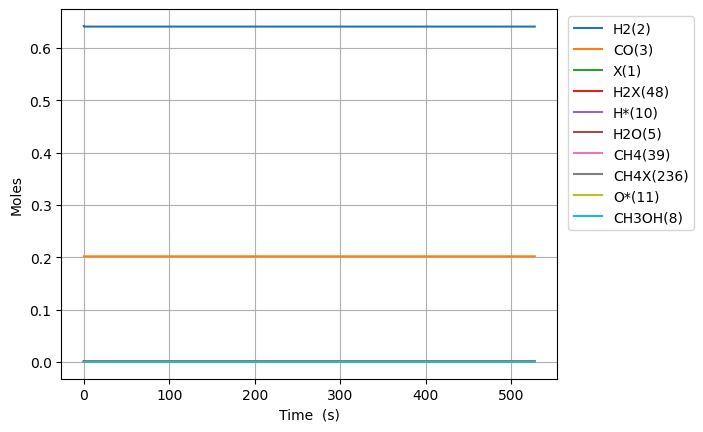

Values plotted in this chart, from the file beside it:
Time (s), Volume (m^3), N2, Ne, X(1), H2(2), CO(3), CO2(4), H2O(5), CH2O(6), HCOOH(7), CH3OH(8), HCOOCH3(9), H*(10), O*(11), OH*(12), H2O*(13), CO*(14), CO2*(15), HCO*(16), HCOO*(17), COOH*(18), CH2O*(19), CH3O*(20)
0.0, 0.0005471, 0.1557, 0.0, 0.00161, 0.6424, 0.2019, 0.0, 0.0, 0.0, 0.0, 0.0, 0.0, 0.0, 0.0, 0.0, 0.0, 0.0, 0.0, 0.0, 0.0, 0.0, 0.0, 0.0
7.844266856425346e-25, 0.0005471, 0.1557, 0.0, 0.00161, 0.6424, 0.2019, -2.0722850133716252e-191, 7.235050508211936e-163, 9.584380127291394e-52, 2.4702915946948253e-204, -4.6467622819491065e-116, -7.932810080274541e-158, 1.847782297700339e-18, 5.534937859671427e-109, -4.560835767418696e-138, 7.20121598162745e-163, 6.985162030331014e-90, -1.4387579645865365e-195, 3.0687592702177545e-69, -1.3033506961286835e-185, -5.424054490236137e-204, 1.1161256320864274e-69, 1.497186621178384e-92
2.1963947197990973e-24, 0.0005471, 0.1557, 0.0, 0.00161, 0.6424, 0.2019, 6.053884534088471e-190, 3.3681139744243023e-161, 2.6836264356415905e-51, 2.0946818929808006e-202, 4.591337199997324e-115, 1.3315461136458593e-156, 5.173790433560915e-18, 1.5609485240183736e-107, 7.655500486741343e-137, 3.3523630765310384e-161, 8.292784362408906e-89, 7.421743447409559e-194, 1.8535305992115154e-68, 3.8075491928337566e-184, 2.797964762813412e-202, 6.741398817801992e-69, 2.262559657924457e-91
5.0203307881122226e-24, 0.0005471, 0.1557, 0.0, 0.00161, 0.6424, 0.2019, 1.4822002255532283e-187, 1.779416686139119e-158, 6.134003281466494e-51, 2.189286200106825e-199, 2.5323522016674342e-113, 1.5696509109850614e-154, 1.182580670528193e-17, 3.395438175451998e-106, 9.024443979950027e-135, 1.7710952900266714e-158, 8.141904862553602e-88, 3.7120635756175434e-191, 8.9239519577931e-68, 9.322175464519958e-182, 1.3994317043559629e-199, 3.2456933381072887e-68, 2.433983680940206e-90
1.0668202924738473e-23, 0.0005471, 0.1557, 0.0, 0.00161, 0.6424, 0.2019, 2.3485298240659693e-185, 5.984421120573323e-156, 1.3034756973116298e-50, 1.4733539909505787e-196, 9.966666209627821e-112, 1.2407611686623986e-152, 2.512983924872339e-17, 6.294696874564413e-105, 7.133547708353609e-133, 5.956435129975225e-156, 7.201422646789586e-87, 1.1776995824655064e-188, 3.897324273176414e-67, 1.4770817450167928e-179, 4.4398758273821716e-197, 1.4174795527497186e-67, 2.2372968577349567e-89
2.196394719799097e-23, 0.0005471, 0.1557, 0.0, 0.00161, 0.6424, 0.2019, 3.32680427004999e-183, 1.7447784143154165e-153, 2.6836264356415906e-50, 8.593195413323502e-194, 3.5215921236989317e-110, 8.781290004407422e-151, 5.173790433560407e-17, 1.0819411362395737e-103, 5.048655032843916e-131, 1.7366190031851222e-153, 6.053229652891521e-86, 3.3377655760158094e-186, 1.6270561650693346e-66, 2.092337838727735e-177, 1.2583229984167097e-194, 5.917698101321838e-67, 1.9141341970021838e-88
4.4555435744495974e-23, 0.0005471, 0.1557, 0.0, 0.00161, 0.6424, 0.2019, 4.4761581752361846e-181, 4.761458740670849e-151, 5.443927912301513e-50, 4.6906768267110897e-191, 1.183204601419244e-108, 5.905213068735534e-149, 1.0495403450935641e-16, 1.7933825411734948e-102, 3.395102959190023e-129, 4.739191902012405e-151, 4.96280339017113e-85, 8.983338589122422e-184, 6.647055329661488e-66, 2.815154271355566e-175, 3.386679289427634e-192, 2.4175727641241453e-66, 1.5827748709626648e-87
8.973841283750598e-23, 0.0005471, 0.1557, 0.0, 0.00161, 0.6424, 0.2019, 5.87390163062317e-179, 1.258325886320406e-148, 1.0964530865621352e-49, 2.479389022909869e-188, 3.8793440199948713e-107, 3.87372569251897e-147, 2.1138629485682495e-16, 2.920528988914467e-101, 2.22713345118479e-127, 1.2524413578558632e-148, 4.0190068547263636e-84, 2.3578416020762038e-181, 2.6868460415198672e-65, 3.694093428171601e-173, 8.888959535791776e-190, 9.772215649217274e-66, 1.287300441466644e-86
1.8010436702352596e-22, 0.0005471, 0.1557, 0.0, 0.00161, 0.6424, 0.2019, 7.614642014276079e-177, 3.273525812548461e-146, 2.2005736772261024e-49, 1.2900614060955962e-185, 1.2568018318516546e-105, 2.5104379855629346e-145, 4.2425081555161764e-16, 4.715264110299168e-100, 1.443334107411236e-125, 3.2582172537440837e-146, 3.234846362376348e-83, 6.1130343625775834e-179, 1.080368976116725e-64, 4.788500767161091e-171, 2.304587171674817e-187, 3.929364932783279e-65, 1.0385999691606909e-85
3.60836275395566e-22, 0.0005471, 0.1557, 0.0, 0.00161, 0.6424, 0.2019, 9.814493089280807e-175, 8.451831030045848e-144, 4.4088148585540324e-49, 6.661649558660613e-183, 4.0485885910292047e-104, 1.6175430789082928e-143, 8.499798569406255e-16, 7.582183382608083e-99, 9.29979194633852e-124, 8.412306260800085e-144, 2.5957604822970692e-82, 1.5756249153715361e-176, 4.332762801062112e-64, 6.17100190250396e-169, 5.940036898149901e-185, 1.5758510831872036e-64, 8.348150709750145e-85
7.22300092139646e-22, 0.0005471, 0.1557, 0.0, 0.00161, 0.6424, 0.2019, 1.262103312488686e-172, 2.1749943831873408e-141, 8.825297221209878e-49, 3.4286400488742583e-180, 1.3011324319205224e-102, 1.039728993022634e-141, 1.7014379397163314e-15, 1.2173526500334433e-97, 5.977747017523675e-122, 2.1648230781950347e-141, 2.079767150652087e-81, 4.051254244125523e-174, 1.7353650775030304e-63, 7.933379194471451e-167, 1.5273051002892715e-182, 6.311623928346377e-64, 6.700975627950856e-84
1.4452277256278061e-21, 0.0005471, 0.1557, 0.0, 0.00161, 0.6424, 0.2019, 1.6230782893702383e-170, 5.593359728845399e-139, 1.7658261946521507e-48, 1.7634659366658172e-177, 4.180755733878386e-101, 6.681669864281411e-140, 3.404354105258503e-15, 1.954893873934827e-96, 3.841513737820674e-120, 5.56720252667908e-139, 1.6650783079896753e-80, 1.041395259600949e-171, 6.945982801961573e-63, 1.019656478565525e-164, 3.92601450208345e-180, 2.5262944279991694e-63, 5.380468934091018e-83
2.891082992604126e-21, 0.0005471, 0.1557, 0.0, 0.00161, 0.6424, 0.2019, 2.0922400506368182e-168, 1.4407054028457208e-136, 3.532419139714453e-48, 9.084440176511138e-175, 1.345823345480638e-99, 4.3016578127654017e-138, 6.810186436305888e-15, 3.1455815539081376e-95, 2.4731658280964567e-118, 1.4339679812622909e-136, 1.3325686977072018e-79, 2.6817436421005936e-169, 2.7792978770176415e-62, 1.312890714281752e-162, 1.0110056035594083e-177, 1.010846836282805e-62, 4.329373352826431e-82
5.782793526556766e-21, 0.0005471, 0.1557, 0.0, 0.00161, 0.6424, 0.2019, 2.7127569776423822e-166, 3.727923116842436e-134, 7.065605029838958e-48, 4.701279501905434e-172, 4.3529388972191015e-98, 2.782455549982027e-136, 1.3621851098252814e-14, 5.085681531368496e-94, 1.5997260320991865e-116, 3.7104895806584495e-134, 1.0662574220451392e-78, 6.938183578394761e-167, 1.1119001279476833e-61, 1.6983804856649962e-160, 2.6156648108246963e-175, 4.0440455690237274e-62, 3.5008930041596546e-81
1.1566214594462045e-20, 0.0005471, 0.1557, 0.0, 0.00161, 0.6424, 0.2019, 3.559672590518354e-164, 9.739962391331881e-132, 1.4131976810087582e-47, 2.4565653336358112e-169, 1.4218103375960613e-96, 1.8174029260502086e-134, 2.724518042155531e-14, 8.302651239204524e-93, 1.044885253066657e-114, 9.694413708368291e-132, 8.530869321616637e-78, 1.812506943785485e-164, 4.4479624937822865e-61, 2.2184780005235373e-158, 6.833071766821395e-173, 1.6177498817407928e-61, 2.8595038685465005e-80
2.3133056730272607e-20, 0.0005471, 0.1557, 0.0, 0.00161, 0.6424, 0.2019, 4.781204354457979e-162, 2.5931475371658446e-129, 2.8264720370583273e-47, 1.3080150424465215e-166, 4.733336218292813e-95, 1.209707934003173e-132, 5.449183906579486e-14, 1.3811449437767674e-91, 6.955012355983996e-113, 2.5810207493791188e-129, 6.8250194633972715e-77, 4.824752757732707e-162, 1.77925739963701e-60, 2.9529193289417445e-156, 1.818910651023676e-170, 6.47126284441999e-61, 2.3812495028770693e-79
4.626674100189373e-20, 0.0005471, 0.1557, 0.0, 0.00161, 0.6424, 0.2019, 6.707330119533903e-160, 7.147881693644737e-127, 5.653020749156842e-47, 7.210493644742729e-164, 1.631939066609268e-93, 8.337208299719563e-131, 1.0898515634481225e-13, 2.378336052506942e-90, 4.793337722191052e-111, 7.1144548075913514e-127, 5.460145211496144e-76, 1.3295561688571796e-159, 7.117174456187751e-60, 4.0691990915052364e-154, 5.01236850498221e-168, 2.588557802051914e-60, 2.0546668382407937e-78
9.253410954513597e-20, 0.0005471, 0.1557, 0.0, 0.00161, 0.6424, 0.2019, 1.0153288849672319e-157, 2.0905373503986967e-124, 1.1306118173351382e-46, 4.217258275798882e-161, 5.972425544872561e-92, 6.097183231888589e-129, 2.17971790865e-13, 4.344419472303164e-89, 3.5054729741346843e-109, 2.0807610052736683e-124, 4.3681681388328954e-75, 3.886876343287677e-157, 2.8468988359191053e-59, 5.949270624829507e-152, 1.4653353519916159e-165, 1.03543365365531e-59, 1.883133245254329e-77
1.8506884663162046e-19, 0.0005471, 0.1557, 0.0, 0.00161, 0.6424, 0.2019, 1.734098764958649e-155, 6.686258233455826e-122, 2.26123130217305e-46, 2.697253729515071e-158, 2.391262651466028e-90, 4.87663738905053e-127, 4.3594505975398776e-13, 8.676221835590752e-88, 2.8037406635133403e-107, 6.654990111611706e-122, 3.4945556611303433e-74, 1.242413458648933e-154, 1.1387654760204986e-58, 9.511005748077131e-150, 4.6838443063633823e-163, 4.141755679456135e-59, 1.889515934256544e-76
3.7013832080458944e-19, 0.0005471, 0.1557, 0.0, 0.00161, 0.6424, 0.2019, 3.5014882755077857e-153, 2.3949007731896938e-119, 4.522470271844888e-46, 1.9318943926108104e-155, 1.0724455859239321e-88, 4.368274535344963e-125, 8.718915969264116e-13, 1.9403750707079585e-86, 2.5114659857002476e-105, 2.3837010758324296e-119, 2.7956541502209977e-73, 4.447045431506598e-152, 4.555075884706066e-58, 1.702737319797726e-147, 1.676516644969083e-160, 1.656706484016449e-58, 2.1244053925279936e-75
7.402772691505273e-19, 0.0005471, 0.1557, 0.0, 0.00161, 0.6424, 0.2019, 8.631678481906595e-151, 9.62886420928515e-117, 9.044948211172625e-46, 1.5532260014694266e-152, 5.398084835737457e-87, 4.392075206509203e-123, 1.7437846688490528e-12, 4.8724749645878653e-85, 2.525149774364018e-103, 9.58383502796677e-117, 2.2365308889689077e-72, 1.7868202487666824e-149, 1.8220365075020468e-57, 3.4218405256412265e-145, 6.736234066482057e-158, 6.626834354604292e-58, 2.6799510690789732e-74
1.480555165842403e-18, 0.0005471, 0.1557, 0.0, 0.00161, 0.6424, 0.2019, 2.6116710358286832e-148, 4.255785277241276e-114, 1.8089904089764338e-45, 1.3728415685991614e-149, 2.985696063073993e-85, 4.85413720735554e-121, 3.4875708030055098e-12, 1.3458967904422454e-83, 2.790804535395536e-101, 4.235883166030186e-114, 1.789239650271675e-71, 7.893429920934128e-147, 7.288212071718153e-57, 7.559841073074976e-143, 2.975788519385683e-155, 2.650735420799256e-57, 3.7125228940094096e-73
2.9611109592261545e-18, 0.0005471, 0.1557, 0.0, 0.00161, 0.6424, 0.2019, 9.475280153093721e-146, 2.0062306649529238e-111, 3.6179815846692724e-45, 1.2942579588021012e-146, 1.760618828153887e-83, 5.721561987871765e-119, 6.975143032563112e-12, 3.969317960872951e-82, 3.2895157853506345e-99, 1.9968485400782532e-111, 1.4314358237022711e-70, 3.7196076850754105e-144, 2.9153840238516515e-56, 1.781458325427903e-140, 1.4022758404210885e-152, 1.0602945003104256e-56, 5.479335950746153e-72
5.922222545993658e-18, 0.0005471, 0.1557, 0.0, 0.00161, 0.6424, 0.2019, 3.946621081021165e-143, 9.828301249790751e-109, 7.235963935952932e-45, 1.2680343826128224e-143, 1.0785682826933545e-81, 7.007885470071994e-117, 1.395028733665701e-11, 1.2185540859120882e-80, 4.029065736741216e-97, 9.78233907053131e-109, 1.1452883267309006e-69, 1.821513941250744e-141, 1.1663110368245828e-55, 4.3623035756614566e-138, 6.867028505473755e-150, 4.2411786348162155e-56, 8.397158131632529e-71
1.1844445719528666e-17, 0.0005471, 0.1557, 0.0, 0.00161, 0.6424, 0.2019, 1.8000782053325643e-140, 4.917089082487134e-106, 1.4471928638112185e-44, 1.268765616839737e-140, 6.746523045548061e-80, 8.765467932752774e-115, 2.7900575324759136e-11, 3.8319943202908856e-79, 5.039557952695557e-95, 4.894094059690707e-106, 9.166770404967598e-69, 9.108369558231845e-139, 4.667760488474959e-55, 1.090717827078009e-135, 3.433816895594871e-147, 1.6964715563157732e-55, 1.3135732662908957e-69
2.3688892066598677e-17, 0.0005471, 0.1557, 0.0, 0.00161, 0.6424, 0.2019, 8.657020399030302e-138, 2.4866372542182255e-103, 2.894385804079842e-44, 1.2832494883245025e-137, 4.2652169591521814e-78, 1.1082272414047373e-112, 5.580114882061693e-11, 1.2251882296277625e-77, 6.371565051003785e-93, 2.4750081721681695e-103, 7.347698664697072e-68, 4.6021201107194614e-136, 1.871129901577881e-54, 2.7555527131825212e-133, 1.7349820811105476e-144, 6.785886235436625e-55, 2.0764943770318668e-68
3.553333841366869e-17, 0.0005471, 0.1557, 0.0, 0.00161, 0.6424, 0.2019, 7.407380599619394e-137, 2.146049382647895e-102, 4.341578744185239e-44, 1.2347162945159617e-136, 2.4288022768842743e-77, 7.369046525003624e-112, 8.370171983612318e-11, 5.7639566996036846e-77, 4.236708527045081e-92, 2.136013065616444e-102, 2.1042318251096316e-67, 3.96074416728134e-135, 3.9845011589255555e-54, 2.1001254730037514e-132, 1.4931863405465076e-143, 1.4420007981231897e-54, 7.89383211128139e-68
4.73777847607387e-17, 0.0005471, 0.1557, 0.0, 0.00161, 0.6424, 0.2019, 3.83598758050965e-136, 1.2324005439294433e-101, 5.788771684127408e-44, 7.588331969539387e-136, 9.4855875225704e-77, 3.182041905777105e-111, 1.1160228837127288e-10, 1.8062511605767007e-76, 1.829461035673913e-91, 1.2266370256684656e-101, 4.44601079971942e-67, 2.059110268286463e-134, 6.813494432664077e-54, 9.977294458078093e-132, 7.76277616585131e-143, 2.4598836566923352e-54, 2.119651925266948e-67
7.106667745487873e-17, 0.0005471, 0.1557, 0.0, 0.00161, 0.6424, 0.2019, 4.570068967909611e-135, 2.3571749752490385e-100, 8.683157563628665e-44, 1.5491236088280056e-134, 7.920393442942474e-76, 3.0013096888374564e-110, 1.6740341962030737e-10, 9.093056526925025e-76, 1.725551773252596e-90, 2.3461512399664903e-100, 1.2186087889999835e-66, 2.464530286409747e-133, 1.417795964118209e-53, 1.0609006213775007e-130, 9.291216665408613e-142, 5.0928764005203266e-54, 8.551623880309453e-67
9.475557014901875e-17, 0.0005471, 0.1557, 0.0, 0.00161, 0.6424, 0.2019, 2.455401587084293e-134, 1.3589141134085212e-99, 1.1577543442529678e-43, 9.980295027613749e-134, 3.109192482962928e-75, 1.3405241958962994e-109, 2.232045417481358e-10, 2.8907095988743313e-75, 7.707114343492885e-90, 1.3525588855304414e-99, 2.5590524280201006e-66, 1.3281733171883364e-132, 2.425282197795624e-53, 5.2469689431569884e-130, 5.0071871351877644e-141, 8.661648382919556e-54, 2.3130681682189814e-66
1.1844446284315878e-16, 0.0005471, 0.1557, 0.0, 0.00161, 0.6424, 0.2019, 1.0280758449597873e-133, 6.343288923249344e-99, 1.4471929320787573e-43, 4.978110984500261e-133, 9.753156106935907e-75, 4.670293486246896e-109, 2.7900565410320876e-10, 7.539961871299418e-75, 2.6851049859039928e-89, 6.313623194427074e-99, 4.6787344503283923e-66, 5.577091273422342e-132, 3.7312833570473373e-53, 2.0168040868223427e-129, 2.102556072845229e-140, 1.323304082258192e-53, 5.190227184290352e-66
1.6582224823143882e-16, 0.0005471, 0.1557, 0.0, 0.00161, 0.6424, 0.2019, 3.9154126469238347e-132, 2.882445335412487e-97, 2.0260701075333615e-43, 4.0286284918255214e-131, 8.848492554050518e-74, 6.695130164443667e-108, 3.906078488809912e-10, 4.463550887743423e-74, 3.849247931749076e-88, 2.868964438644461e-97, 1.2556496035424965e-65, 2.1508029659119904e-130, 7.336824358865044e-53, 4.673412632984483e-128, 8.108683040962497e-139, 2.5446664834066545e-53, 2.0072445774854006e-65
2.1320003361971887e-16, 0.0005471, 0.1557, 0.0, 0.00161, 0.6424, 0.2019, 2.817600496722809e-131, 2.045491419257188e-96, 2.6049472827267618e-43, 3.347621485446793e-130, 3.6671220451620766e-73, 3.3978856893515243e-107, 5.022100039659236e-10, 1.5301272658420286e-73, 1.9535544758028363e-87, 2.035924721337315e-96, 2.6508791348973207e-65, 1.552311437427991e-129, 1.2357950935745271e-52, 2.8513806640471148e-127, 5.85238501081081e-138, 4.173245964794911e-53, 5.331156755144961e-65
3.0795560439627896e-16, 0.0005471, 0.1557, 0.0, 0.00161, 0.6424, 0.2019, 1.2966677515421939e-129, 9.129502903602162e-95, 3.762701632330061e-43, 2.554856468199423e-128, 3.820970601461794e-72, 5.704543409633967e-106, 7.25414195072305e-10, 1.1303793222443919e-72, 3.2797239553653844e-86, 9.086801309692335e-95, 8.457060429697746e-65, 7.19066122219733e-128, 2.7705260625174874e-52, 7.856136735516304e-126, 2.711163774769559e-136, 8.651883749465063e-53, 2.379600795620488e-64
4.974667459493992e-16, 0.0005471, 0.1557, 0.0, 0.00161, 0.6424, 0.2019, 1.9842519405272384e-127, 1.1832258688375222e-92, 6.078210328402679e-43, 6.538183121482373e-126, 8.2375133859272e-71, 2.3363696842869087e-104, 1.1718221010241456e-09, 1.676438169045081e-71, 1.3432514939256054e-84, 1.1776905706620157e-92, 4.425378631905713e-64, 1.1055760686009447e-125, 9.074024967852474e-52, 6.16839294364653e-124, 4.1695743440634043e-134, 2.24950316466245e-52, 1.7123351013260348e-63
8.764890290556396e-16, 0.0005471, 0.1557, 0.0, 0.00161, 0.6424, 0.2019, 5.275645334885328e-125, 2.8438551826964426e-90, 1.070922770801212e-42, 3.135781043183324e-123, 2.8581908565401794e-69, 1.6006755720496428e-102, 2.064636007813293e-09, 4.088392103979462e-70, 9.202754503401327e-83, 2.8305465047796537e-90, 4.218301264450179e-63, 2.946712127594897e-123, 4.9706940285165133e-51, 8.24874888770455e-122, 1.1124298336461295e-131, 6.97246167885166e-52, 1.7267225786512092e-62
1.6345335952681203e-15, 0.0005471, 0.1557, 0.0, 0.00161, 0.6424, 0.2019, 1.822973805864252e-122, 9.512750044809881e-88, 1.9971262417088025e-42, 2.0963291969893522e-120, 1.289238001840589e-67, 1.437664185831505e-100, 3.850256200250021e-09, 1.381405627947611e-68, 8.2655059734277e-81, 9.468200655484082e-88, 7.308930319122089e-62, 1.0194852086284629e-120, 4.617582779314249e-50, 1.4284500204971912e-119, 3.86388393777793e-129, 2.423565645893996e-51, 2.1067058466651785e-61
2.392578161480601e-15, 0.0005471, 0.1557, 0.0, 0.00161, 0.6424, 0.2019, 1.8818545140007314e-121, 1.0133706794658062e-86, 2.923329705930686e-42, 2.5084883395379324e-119, 8.502850387225211e-67, 1.1263286469354944e-99, 5.635866230266962e-09, 8.351508516962631e-68, 6.475540930412475e-80, 1.0086241079708632e-86, 3.497089782892741e-61, 1.0525781234918746e-119, 1.729797670383357e-49, 1.289059714962247e-118, 3.9953724850260203e-128, 5.1921844163759704e-51, 8.537247424551963e-61
3.908667293905563e-15, 0.0005471, 0.1557, 0.0, 0.00161, 0.6424, 0.2019, 1.9834103927674544e-119, 1.3015697897182227e-84, 4.775736614317491e-42, 5.759496655853556e-117, 1.7889905297304315e-65, 4.085314309627917e-98, 9.207055796249223e-09, 1.4991807807653879e-66, 2.34871261480055e-78, 1.2954656522609044e-84, 3.940958992390041e-60, 1.1098977464369351e-117, 1.1852283237237996e-48, 7.704659498438097e-117, 4.2969771836604624e-126, 1.3856288489085044e-50, 5.887327554593696e-60
5.273147513088028e-15, 0.0005471, 0.1557, 0.0, 0.00161, 0.6424, 0.2019, 1.295017350125648e-118, 1.0223342799154439e-83, 6.442902809000804e-42, 4.8078865462282893e-116, 8.42303838875202e-65, 2.1987009953854926e-97, 1.2421091637068195e-08, 6.728054231292655e-66, 1.264057256384185e-77, 1.0175388517094058e-83, 1.4381308613596793e-59, 7.247172235894923e-117, 3.535687028436241e-48, 4.579340193310787e-116, 2.8307819128959204e-125, 2.5218585982505467e-50, 1.7595682327135571e-59
6.637627732270493e-15, 0.0005471, 0.1557, 0.0, 0.00161, 0.6424, 0.2019, 6.595400391722446e-118, 4.992927362514459e-83, 8.110068982022904e-42, 2.7236858524353174e-115, 2.8126034809936527e-64, 8.61771984131401e-97, 1.563509453091453e-08, 2.1844304514217007e-65, 4.954396885617299e-77, 4.9694958764444e-83, 4.052230718784292e-59, 3.6911769761987214e-116, 8.355688534833233e-48, 2.034723213277297e-115, 1.4554786584987321e-124, 3.995783904829879e-50, 4.118525592138294e-59
8.002107951452958e-15, 0.0005471, 0.1557, 0.0, 0.00161, 0.6424, 0.2019, 2.481193215969243e-117, 2.0216184424314144e-82, 9.777235133383959e-42, 1.1911814036034e-114, 7.720630697553642e-64, 2.6566358891661004e-96, 1.8849064470442565e-08, 5.856434826734789e-65, 1.527309513875868e-76, 2.0121284508340066e-82, 9.459799337362602e-59, 1.3886873106501731e-115, 1.6885077281398733e-47, 6.886356889788426e-115, 5.538328229743565e-124, 5.807401465619472e-50, 8.218831008912393e-59
9.366588170635424e-15, 0.0005471, 0.1557, 0.0, 0.00161, 0.6424, 0.2019, 7.732158536422733e-117, 6.860314395658175e-82, 1.1444401263084145e-41, 4.3386338852163775e-114, 1.8298961923579015e-63, 6.9762182236304664e-96, 2.2063001447996203e-08, 1.3629384960647275e-64, 4.010615839849144e-76, 6.828101389829908e-82, 1.9475722725481485e-58, 4.327728643996051e-115, 3.0686566144933284e-47, 1.9583374320073647e-114, 1.7497431632800676e-123, 7.9567078395488955e-50, 1.470600344762473e-58
1.2095548609000354e-14, 0.0005471, 0.1557, 0.0, 0.00161, 0.6424, 0.2019, 5.233212290503018e-116, 5.722975349594284e-81, 1.4778733457502538e-41, 4.1468917652603916e-113, 7.584281875505931e-63, 3.473747086007192e-95, 2.8490776489709073e-08, 5.499849682004472e-64, 1.9970027252577663e-75, 5.6960868667564905e-81, 6.344658426266303e-58, 2.929211412023755e-114, 8.116956728380401e-47, 1.1216354945368451e-113, 1.232893731627739e-122, 1.3268374686496405e-49, 3.7563295743666446e-58
1.4824509047365284e-14, 0.0005471, 0.1557, 0.0, 0.00161, 0.6424, 0.2019, 2.271385339023143e-115, 2.6930509734825456e-80, 1.8113065565279486e-41, 2.190340299475967e-112, 2.3034228723942013e-62, 1.216634583867742e-94, 3.491841959486636e-08, 1.6444197901383308e-63, 6.994116368502244e-75, 2.6803908946775027e-80, 1.632239956502008e-57, 1.2714140251993097e-113, 1.7707355732930247e-46, 4.3391882138544106e-113, 5.540171259603396e-122, 1.9930756965311094e-49, 7.8972512098638e-58
1.7553469485730215e-14, 0.0005471, 0.1557, 0.0, 0.00161, 0.6424, 0.2019, 7.89247466181717e-115, 9.996365328833349e-80, 2.1447397586416451e-41, 8.932528063254488e-112, 5.821515399221095e-62, 3.4873472995836923e-94, 4.1345930698876716e-08, 4.1106802563811155e-63, 2.004750135149033e-74, 9.949348038088625e-80, 3.622302724895088e-57, 4.4179436198408676e-113, 3.4111128760412705e-46, 1.3576893910166172e-112, 1.9989251092165223e-121, 2.794382568912993e-49, 1.4612987751116573e-57
2.0282429924095145e-14, 0.0005471, 0.1557, 0.0, 0.00161, 0.6424, 0.2019, 2.3816252942683725e-114, 3.2289453612867503e-79, 2.478172952091489e-41, 3.1457075786881815e-111, 1.2979729011797337e-61, 8.758155043975177e-94, 4.777330973829454e-08, 9.088716794904788e-63, 5.034648261666168e-74, 3.2137503575666497e-79, 7.250435658655571e-57, 1.3331812763366988e-112, 6.012446293838385e-46, 3.6994270205231435e-112, 6.302331423326748e-121, 3.730755242549477e-49, 2.4665903392388467e-57
2.3011390362460075e-14, 0.0005471, 0.1557, 0.0, 0.00161, 0.6424, 0.2019, 6.4474604695984934e-114, 9.326464108913252e-79, 2.811606136877623e-41, 9.915676026133793e-111, 2.6278111060537262e-61, 1.987431941163328e-93, 5.420055665146646e-08, 1.8279464086809172e-62, 1.1424558314062642e-73, 9.282549927976527e-79, 1.3411892408270746e-56, 3.6092056719169257e-112, 9.902263673224325e-46, 9.062999024563423e-112, 1.7968571929354436e-120, 4.802190960297273e-49, 3.883577424089037e-57
2.5740350800825006e-14, 0.0005471, 0.1557, 0.0, 0.00161, 0.6424, 0.2019, 1.6142596867974733e-113, 2.5001553814561017e-78, 3.1450393130001837e-41, 2.920049096122861e-110, 4.927661078043361e-61, 4.166574318831024e-93, 6.062767137753331e-08, 3.4095189928896747e-62, 2.3950562371370597e-73, 2.4883753551285345e-78, 2.330587530351947e-56, 9.036538742046294e-112, 1.5455707667780782e-45, 2.0466296609889183e-111, 4.811451260752335e-120, 6.008687008747462e-49, 5.791433914396028e-57
2.8469311239189936e-14, 0.0005471, 0.1557, 0.0, 0.00161, 0.6424, 0.2019, 3.706802947347756e-113, 6.044544466908034e-78, 3.478472480459311e-41, 7.756236860951303e-110, 8.659787732091174e-61, 8.121351063961834e-93, 6.705465385531619e-08, 5.965968804765181e-62, 4.6682522469401e-73, 6.016043262332332e-78, 3.84177516967114e-56, 2.0750701791873974e-111, 2.3088488534261335e-45, 4.2670525362538206e-111, 1.187860903129737e-119, 7.350240668691844e-49, 8.270644937637654e-57
3.119827167755487e-14, 0.0005471, 0.1557, 0.0, 0.00161, 0.6424, 0.2019, 7.88064329111818e-113, 1.334119473039377e-77, 3.8119056392551476e-41, 1.8759890120187363e-109, 1.441134428862768e-60, 1.4857062707990784e-92, 7.348150402291897e-08, 9.893144634148844e-62, 8.539819572120903e-73, 1.3278238890100371e-77, 6.055044414011567e-56, 4.4116254160281775e-111, 3.3257948792913446e-45, 8.289819233860958e-111, 2.728118241365565e-119, 8.826849199567035e-49, 1.1403094993986487e-56
3.665619255428473e-14, 0.0005471, 0.1557, 0.0, 0.00161, 0.6424, 0.2019, 3.046934326218474e-112, 5.502480085950577e-77, 4.4787719308575117e-41, 9.426789035933173e-109, 3.5173553794615786e-60, 4.307955526644873e-92, 8.633480718095805e-08, 2.401203451685168e-61, 2.4760807802140345e-72, 5.4764634251228575e-77, 1.3522977751144875e-55, 1.705709434912774e-110, 6.328852494553664e-45, 2.674900678192416e-110, 1.300228318850439e-118, 1.218522003904854e-48, 1.9959094076282807e-56
4.1568321343341604e-14, 0.0005471, 0.1557, 0.0, 0.00161, 0.6424, 0.2019, 8.572695872429049e-112, 1.6215300198284195e-76, 5.078951563672603e-41, 3.17929920578644e-108, 7.011965684649451e-60, 9.803917635602066e-92, 9.790232690257147e-08, 4.768964963748147e-61, 5.634734758594911e-72, 1.613851041398962e-76, 2.5317825211008036e-55, 4.7991176287715226e-110, 1.0457036330731657e-44, 6.57186883816952e-110, 4.342933593127809e-118, 1.566961435909863e-48, 3.072959647274537e-56
4.648045013239848e-14, 0.0005471, 0.1557, 0.0, 0.00161, 0.6424, 0.2019, 2.124575328580439e-111, 4.192323512124186e-76, 5.679131168420829e-41, 9.232961477087019e-108, 1.2887090713237118e-59, 2.0246359073174274e-91, 1.0946941697890236e-07, 8.738859443783721e-61, 1.1635917302622358e-71, 4.17243961735021e-76, 4.419861551110377e-55, 1.189368913808573e-109, 1.6337342895229986e-44, 1.446094997971249e-109, 1.2745393612500098e-117, 1.9591544796231572e-48, 4.491674614330141e-56
5.139257892145535e-14, 0.0005471, 0.1557, 0.0, 0.00161, 0.6424, 0.2019, 4.763407311227637e-111, 9.79898908565812e-76, 6.279310745103013e-41, 2.3852212709741246e-107, 2.2208226601912953e-59, 3.87200030711316e-91, 1.2103607705053074e-07, 1.5023581919618743e-60, 2.225196525391197e-71, 9.75244463697295e-76, 7.296507259629471e-55, 2.6666218378927134e-109, 2.440748828032718e-44, 2.917619757108562e-109, 3.3627183897140516e-117, 2.3950996268766796e-48, 6.301132461205802e-56
5.6304707710512227e-14, 0.0005471, 0.1557, 0.0, 0.00161, 0.6424, 0.2019, 9.86161632755151e-111, 2.113104758069227e-75, 6.879490293719977e-41, 5.623563035807759e-107, 3.6326547724982863e-59, 6.960210637183488e-91, 1.3260230675822084e-07, 2.4525780255806705e-60, 3.999760697383854e-71, 2.1030531909928406e-75, 1.1507818749835854e-54, 5.520649961544306e-109, 3.51540375848844e-44, 5.49138633889717e-109, 8.15121961733535e-117, 2.874795410651427e-48, 8.550459203651836e-56
6.612896528862597e-14, 0.0005471, 0.1557, 0.0, 0.00161, 0.6424, 0.2019, 3.5691392881118913e-110, 8.314892192959227e-75, 8.079849306761541e-41, 2.6460769854603468e-106, 8.605741798806163e-59, 1.952839553726889e-90, 1.5573347364402374e-07, 5.792110639235237e-60, 1.1220990163635453e-70, 8.275209391087082e-75, 2.5703751961884483e-54, 1.9980206493319258e-108, 6.686568586965332e-44, 1.6642908871898939e-108, 4.188861411392771e-116, 3.965433290876736e-48, 1.456544994655629e-55
7.595322286673972e-14, 0.0005471, 0.1557, 0.0, 0.00161, 0.6424, 0.2019, 1.061896412273546e-109, 2.663205152678862e-74, 9.280208207552112e-41, 9.787540560241767e-106, 1.7989526668511915e-58, 4.7171679851159275e-90, 1.7886291476160246e-07, 1.2079932854695443e-59, 2.7101726599043542e-70, 2.650455419130982e-74, 5.1360057056635805e-54, 5.944451648635818e-108, 1.1633887913431827e-43, 4.26759684406245e-108, 1.6901413574277562e-115, 5.2310575549298006e-48, 2.2930296269139976e-55
8.577748044485347e-14, 0.0005471, 0.1557, 0.0, 0.00161, 0.6424, 0.2019, 2.730076780108193e-109, 7.320914831316264e-74, 1.0480566996098287e-40, 3.0357255426581913e-105, 3.423472305225025e-58, 1.0179481267741116e-89, 2.0199062723639427e-07, 2.294757940295061e-59, 5.847770635505288e-70, 7.285762793265355e-74, 9.431661200036568e-54, 1.5282589360585186e-107, 1.892200989904809e-43, 9.657280351086608e-108, 5.694556220124458e-115, 6.671658934591446e-48, 3.403869643237568e-55
9.560173802296722e-14, 0.0005471, 0.1557, 0.0, 0.00161, 0.6424, 0.2019, 6.282911834062624e-109, 1.7948041904951807e-73, 1.1680925672406666e-40, 8.265757793283986e-105, 6.057518275859693e-58, 2.013490797897198e-89, 2.2511660819450857e-07, 4.054600471647755e-59, 1.1565405453349991e-69, 1.7861614359416178e-73, 1.6213239136637681e-53, 3.51701976757962e-107, 2.919360024913683e-43, 1.9858345435449348e-107, 1.6770477295218875e-114, 8.287229886040298e-48, 4.828419411514588e-55
... 1,671 more rows
